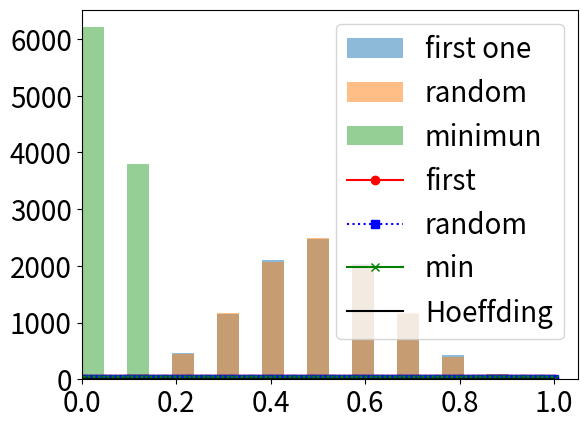

Python code for this plot:
import numpy as np
import matplotlib.pyplot as plt


def simulate(ncoin, ntoss):
    outcome = np.random.choice((0., 1.), size=(ncoin, ntoss))
    heads = np.sum(outcome, axis=1)
    heads /= 10
    return heads[0], np.random.choice(heads), np.min(heads)


ncoin = 1000
ntoss = 10
mu = 0.5
nexperiment = 10000

experiments = np.empty((nexperiment, 3))
for i in range(nexperiment):
    first, rand, minimun = simulate(ncoin, ntoss)
    experiments[i, 0], experiments[i, 1], experiments[i, 2] = first, rand, minimun

bins = np.linspace(0, 1, 22)
plt.hist(experiments[:, 0], bins, alpha=0.5, label="first one")
plt.hist(experiments[:, 1], bins, alpha=0.5, label="random")
plt.hist(experiments[:, 2], bins, alpha=0.5, label="minimun")
plt.legend()
plt.show()


def P(outcomes, mu, epsilon):
    less = np.sum(outcomes < mu - epsilon)
    greater = np.sum(outcomes > mu + epsilon)
    return (less + greater) / len(outcomes)

def hoeffding(epsilon, N):
    return 2 * np.exp(-2 * epsilon * epsilon * N)

epsilons = np.linspace(0, 1, 100)
P_first = [P(experiments[:, 0], mu, epsilon) for epsilon in epsilons]
P_random = [P(experiments[:, 1], mu, epsilon) for epsilon in epsilons]
P_min = [P(experiments[:, 2], mu, epsilon) for epsilon in epsilons]
P_hoeffding = [hoeffding(epsilon, ntoss) for epsilon in epsilons]

plt.plot(epsilons, P_first, 'r-o', label="first")
plt.plot(epsilons, P_random, 'b:s', label="random")
plt.plot(epsilons, P_min, 'g-x', label="min")
plt.plot(epsilons, P_hoeffding, 'k-', label="Hoeffding")
plt.legend(fontsize=20)
plt.xticks(fontsize=20)
plt.yticks(fontsize=20)
plt.xlim(0)
plt.show()
